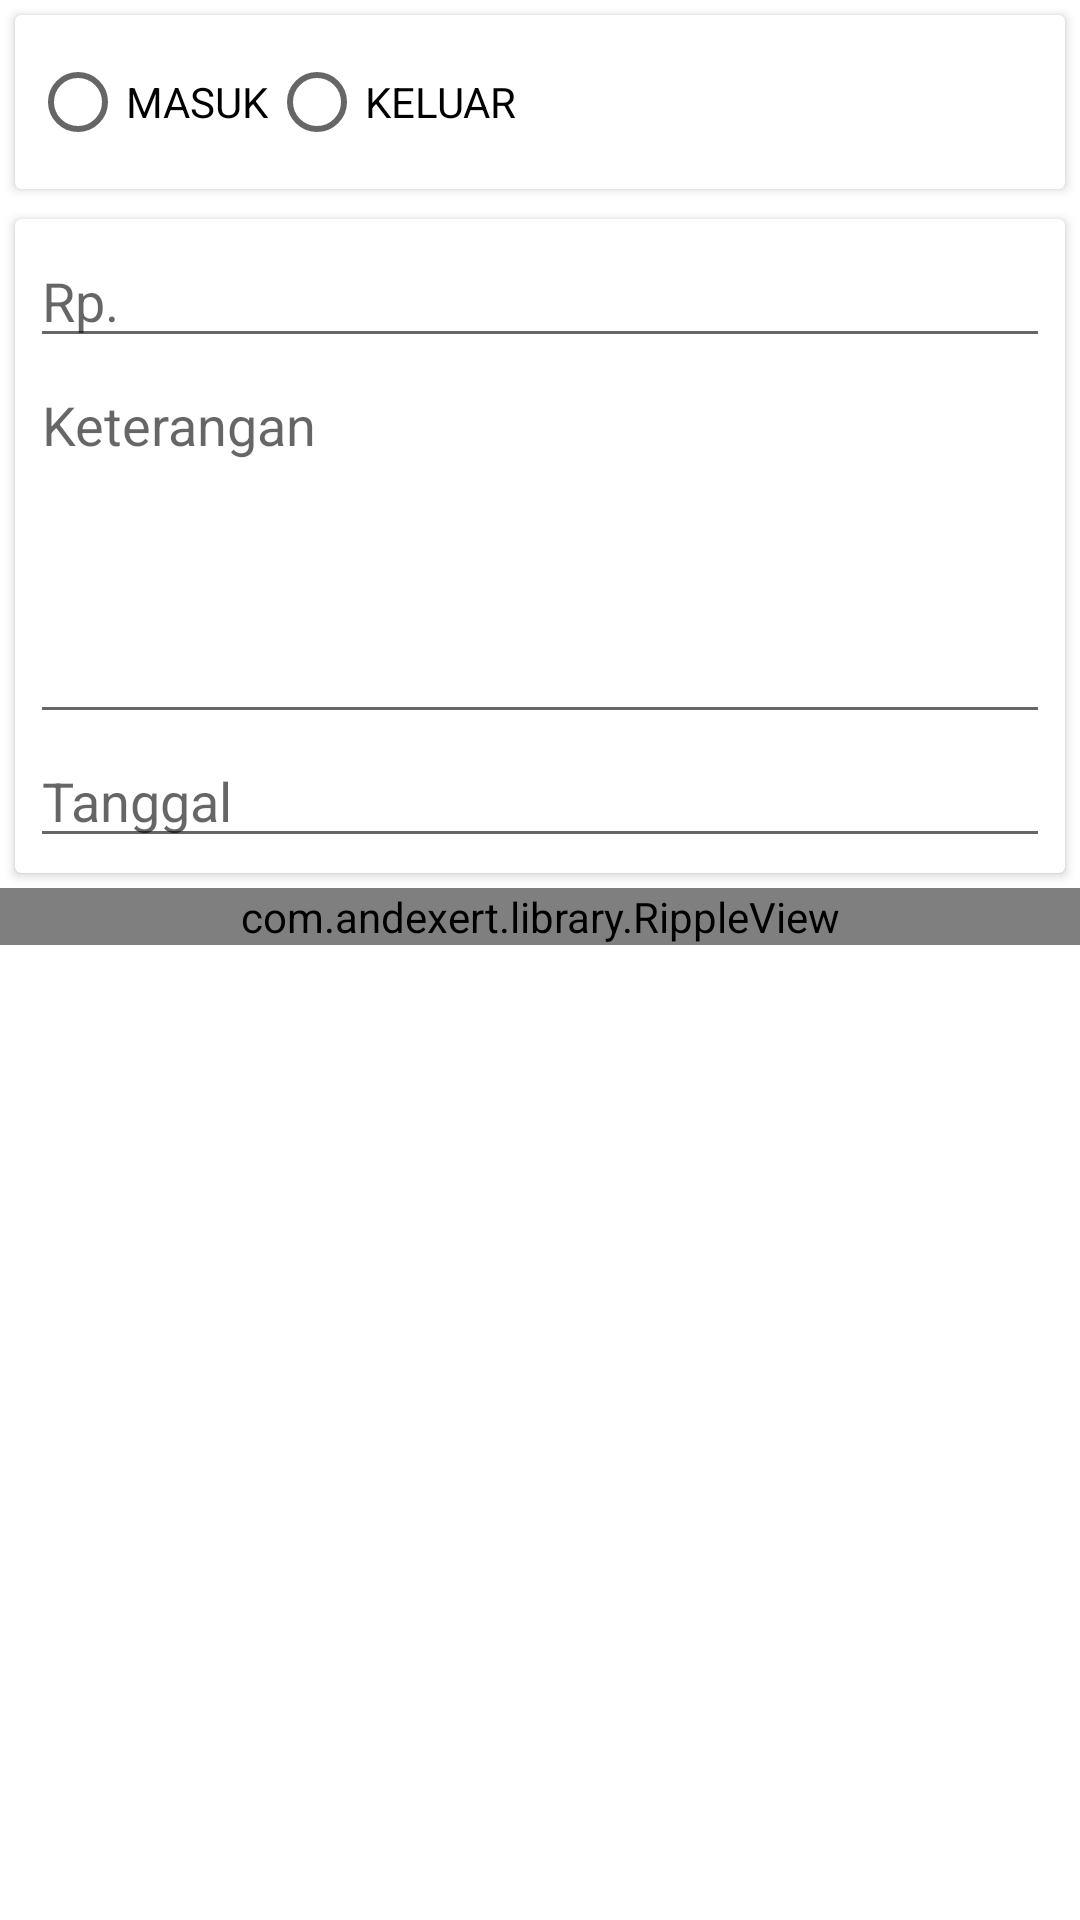

This screen was rendered from an Android layout file. Write that file and the resources it references.
<!-- AndroidManifest.xml: application theme Theme.UangKasSqlite -->
<!-- res/layout/activity_edit.xml -->
<?xml version="1.0" encoding="utf-8"?>
<LinearLayout xmlns:android="http://schemas.android.com/apk/res/android"
    xmlns:app="http://schemas.android.com/apk/res-auto"
    xmlns:tools="http://schemas.android.com/tools"
    android:layout_width="match_parent"
    android:layout_height="match_parent"
    android:orientation="vertical"
    tools:context=".EditActivity">

    <androidx.cardview.widget.CardView
        android:layout_width="match_parent"
        android:layout_height="wrap_content"
        android:layout_margin="5dp">
        <LinearLayout
            android:layout_width="match_parent"
            android:layout_height="wrap_content"
            android:padding="5dp"
            android:orientation="vertical">

            <RadioGroup
                android:id="@+id/radio_status"
                android:layout_width="wrap_content"
                android:layout_height="wrap_content"
                android:orientation="horizontal">

                <RadioButton
                    android:id="@+id/radio_masuk"
                    android:layout_width="wrap_content"
                    android:layout_height="wrap_content"
                    android:text="MASUK"/>
                <RadioButton
                    android:id="@+id/radio_keluar"
                    android:layout_width="wrap_content"
                    android:layout_height="wrap_content"
                    android:text="KELUAR"/>
            </RadioGroup>

        </LinearLayout>
    </androidx.cardview.widget.CardView>

    <androidx.cardview.widget.CardView
        android:layout_width="match_parent"
        android:layout_height="wrap_content"
        android:layout_margin="5dp">

        <LinearLayout
            android:layout_width="match_parent"
            android:layout_height="wrap_content"
            android:padding="5dp"
            android:orientation="vertical">

            <EditText
                android:id="@+id/edit_jumlah"
                android:layout_width="match_parent"
                android:layout_height="wrap_content"
                android:inputType="number"
                android:hint="Rp."/>
            <EditText
                android:id="@+id/edit_keterangan"
                android:layout_width="match_parent"
                android:layout_height="wrap_content"
                android:maxLines="10"
                android:minLines="5"
                android:gravity="top|left"
                android:hint="Keterangan"/>
            <EditText
                android:id="@+id/edit_tanggal"
                android:focusable="false"
                android:layout_width="match_parent"
                android:layout_height="wrap_content"
                android:hint="Tanggal"/>


        </LinearLayout>
    </androidx.cardview.widget.CardView>

    <com.andexert.library.RippleView
        android:id="@+id/rip_simpan"
        android:layout_width="match_parent"
        android:layout_height="wrap_content">

        <com.dd.ShadowLayout
            android:layout_width="match_parent"
            android:layout_height="wrap_content"
            app:sl_shadowRadius="5dp">
            <Button
                android:id="@+id/btn_simpan"
                android:layout_width="match_parent"
                android:layout_height="40dp"
                android:background="@color/purple_200"
                android:textColor="@color/white"
                android:text="SIMPAN PERUBAHAN"/>
        </com.dd.ShadowLayout>


    </com.andexert.library.RippleView>

</LinearLayout>
<!-- resources referenced by this layout -->
<resources>
  <style name="Theme.UangKasSqlite" parent="Theme.MaterialComponents.DayNight.DarkActionBar">
          
          <item name="colorPrimary">@color/purple_500</item>
          <item name="colorPrimaryVariant">@color/purple_700</item>
          <item name="colorOnPrimary">@color/white</item>
          
          <item name="colorSecondary">@color/teal_200</item>
          <item name="colorSecondaryVariant">@color/teal_700</item>
          <item name="colorOnSecondary">@color/black</item>
          
          <item name="android:statusBarColor" tools:targetApi="l">?attr/colorPrimaryVariant</item>
          
      </style>
  <!-- not gathered from this repository: default colours our renderer supplied (Android Studio template values) -->
  <color name="purple_200">#FFBB86FC</color>
  <color name="purple_500">#FF6200EE</color>
  <color name="purple_700">#FF3700B3</color>
  <color name="teal_200">#FF03DAC5</color>
  <color name="teal_700">#FF018786</color>
  <color name="black">#FF000000</color>
  <color name="white">#FFFFFFFF</color>
</resources>
